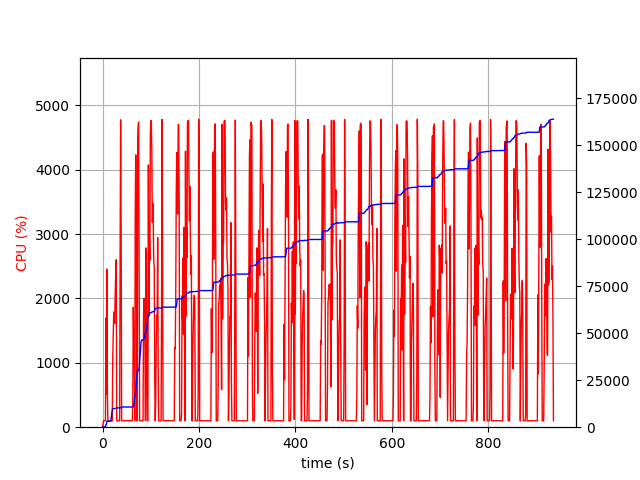

The data file committed next to this chart (first rows):
elapsed_time, nproc, cpu, mem_real, mem_virtual
4.8160552978515625e-05, 1, 0.0, 12.23, 3192
1.006, 1, 47.7, 28.79, 64.71
2.014, 1, 101.2, 83.49, 125.7
3.021, 1, 100.3, 125.2, 161.7
4.028, 1, 100.3, 135.1, 697.7
5.036, 1, 99.2, 138.3, 697.7
6.042, 1, 101.3, 372.2, 925.7
7.05, 1, 1699, 1319, 5863
8.055, 1, 512.1, 1649, 6673
9.066, 1, 2457, 3186, 9489
10.08, 1, 501.3, 3204, 10653
11.09, 1, 100.2, 3204, 10653
12.1, 1, 100.2, 3204, 10653
13.1, 1, 99.3, 3204, 10653
14.11, 1, 100.4, 3204, 10653
15.12, 1, 99.3, 3204, 10653
16.12, 1, 100.3, 3204, 10653
17.13, 1, 99.3, 3246, 10653
18.14, 1, 100.3, 5071, 26859
19.14, 1, 99.3, 7150, 26859
20.15, 1, 99.3, 9220, 26859
21.16, 1, 1074, 9773, 26859
22.18, 1, 1411, 9820, 26859
23.2, 1, 1790, 9884, 26859
24.21, 1, 1665, 9931, 26859
25.25, 1, 1613, 9973, 26859
26.27, 1, 2067, 10013, 26859
27.33, 1, 2417, 10041, 26862
28.38, 1, 2602, 10263, 27087
29.39, 1, 100.0, 10263, 27087
30.4, 1, 100.1, 10263, 27087
31.41, 1, 99.1, 10263, 27087
32.42, 1, 101.0, 10263, 27087
33.43, 1, 100.1, 10263, 27087
34.44, 1, 100.2, 10263, 27087
35.44, 1, 100.0, 10263, 27087
36.45, 1, 2722, 10301, 27087
37.51, 1, 4776, 10301, 27087
38.56, 1, 3057, 10733, 27483
39.57, 1, 99.2, 10733, 27483
40.57, 1, 100.3, 10733, 27483
41.58, 1, 100.2, 10733, 27483
42.59, 1, 100.2, 10733, 27483
43.6, 1, 99.3, 10733, 27483
44.6, 1, 100.3, 10733, 27483
45.61, 1, 100.3, 10733, 27483
46.62, 1, 99.3, 10733, 27483
47.63, 1, 101.2, 10733, 27483
48.63, 1, 100.3, 10733, 27483
49.64, 1, 99.3, 10733, 27483
50.65, 1, 100.3, 10733, 27483
51.65, 1, 99.2, 10733, 27483
52.66, 1, 101.2, 10733, 27483
53.67, 1, 99.3, 10733, 27483
54.68, 1, 100.0, 10733, 27483
55.69, 1, 100.1, 10733, 27483
56.7, 1, 100.2, 10733, 27483
57.7, 1, 100.1, 10733, 27483
58.71, 1, 100.0, 10733, 27483
59.72, 1, 100.1, 10733, 27483
... 865 more rows
